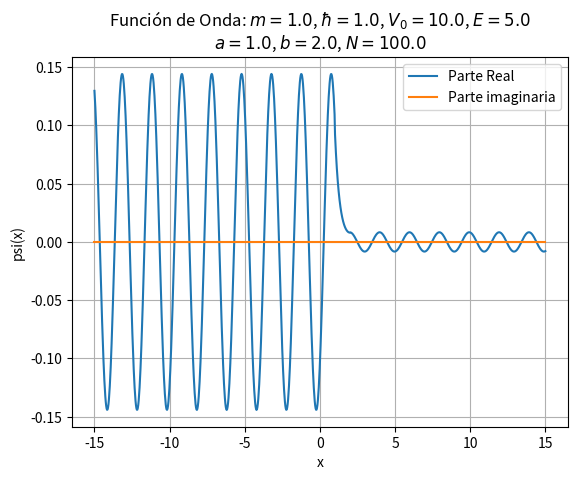

Reproduce this figure in Python.
import numpy as np
import matplotlib.pyplot as plt

# Definición de constantes y parámetros
m = 1.0  # Masa
h_bar = 1.0  # Constante reducida de Planck
V_0 = 10.0  # Potencial
E = 5.0  # Energía
a = 1.0  # Comienzo de la barrera
b = 2.0  # Fin de la barrera
N = 100.0  # Extensión de la normalización

# Definición de p y q
p = np.sqrt(2 * m * E) / h_bar
q = np.sqrt(2 * m * (V_0 - E)) / h_bar

# Definición de xi y eta
xi = q/p - p/q
eta = q/p + p/q

# Definición de las funciones seno y coseno hiperbólicos
def sh(x):
    return np.sinh(x)

def ch(x):
    return np.cosh(x)

# Funciones auxiliares
cd = np.cosh(q * (b - a))
sd = np.sinh(q * (b - a))

# Cálculo de A_3 A_3*
A3_squared_inv = (
    (a + N) * (cd**2) + ((xi**2 + eta**2) / 4) * (sd**2) -
    (eta / (2 * p)) * sd * (2 * cd * (np.sin(2 * p * (N + a)) - xi * sd * (1 - np.cos(2 * p * (N + a))))) +
    ((1 + (p**2) / (q**2)) * (np.sinh(2 * (q * b - p)) - np.cosh(2 * (q * a - p))) / (2 * q)) +
    (b - a) * ((1 - (p**2) / (q**2)) * (np.cos(2 * p * b) / 2) - (2 * p / q) * (np.sin(p * b) / 2)) + (N - b)
)**-1

# Cálculo de |A_3|
A3 = np.sqrt(A3_squared_inv)
# Definición de las funciones de onda
def psi_1(x):
    return ((ch(q * (b - a)) + 1j * xi / 2 * sh(q * (b - a))) * np.exp(1j * p * (b - a)) * np.exp(1j * p * x) -
            1j * eta / 2 * sh(q * (b - a)) * np.exp(1j * p * (b + a)) * np.exp(-1j * p * x)) * A3

def psi_2(x):
    return ((0.5 * np.exp(q * b) * (1 - 1j * p / q) * np.exp(-1j * p * b) * np.exp(-q * x) +
             0.5 * np.exp(-q * b) * (1 + 1j * p / q) * np.exp(1j * p * b) * np.exp(q * x)) * A3)

def psi_3(x):
    return A3 * np.exp(1j * p * x)

# Generación de los valores de x y cálculo de psi para cada región
x_values = np.linspace(-15, 15, 1000)
psi_values = np.piecewise(x_values, [x_values < a, (x_values >= a) & (x_values <= b), x_values > b],
                          [lambda x: psi_1(x), lambda x: psi_2(x), lambda x: psi_3(x)])

# Graficar la función de onda
plt.plot(x_values, psi_values.real, label='Parte Real')
plt.plot(x_values, psi_values.imag, label='Parte imaginaria')
plt.xlabel('x')
plt.ylabel('psi(x)')
plt.title(f"Función de Onda: $m = {m}$, $\hbar = {h_bar}$, $V_0 = {V_0}$, $E = {E}$\n"
    f"$a = {a}$, $b = {b}$, $N = {N}$")
plt.legend()
plt.grid(True)
# Guardar el gráfico en formato PDF en alta calidad
plt.savefig('funcion_de_onda.pdf', format='pdf', dpi=300, bbox_inches='tight')

# Mostrar el gráfico
plt.show()
